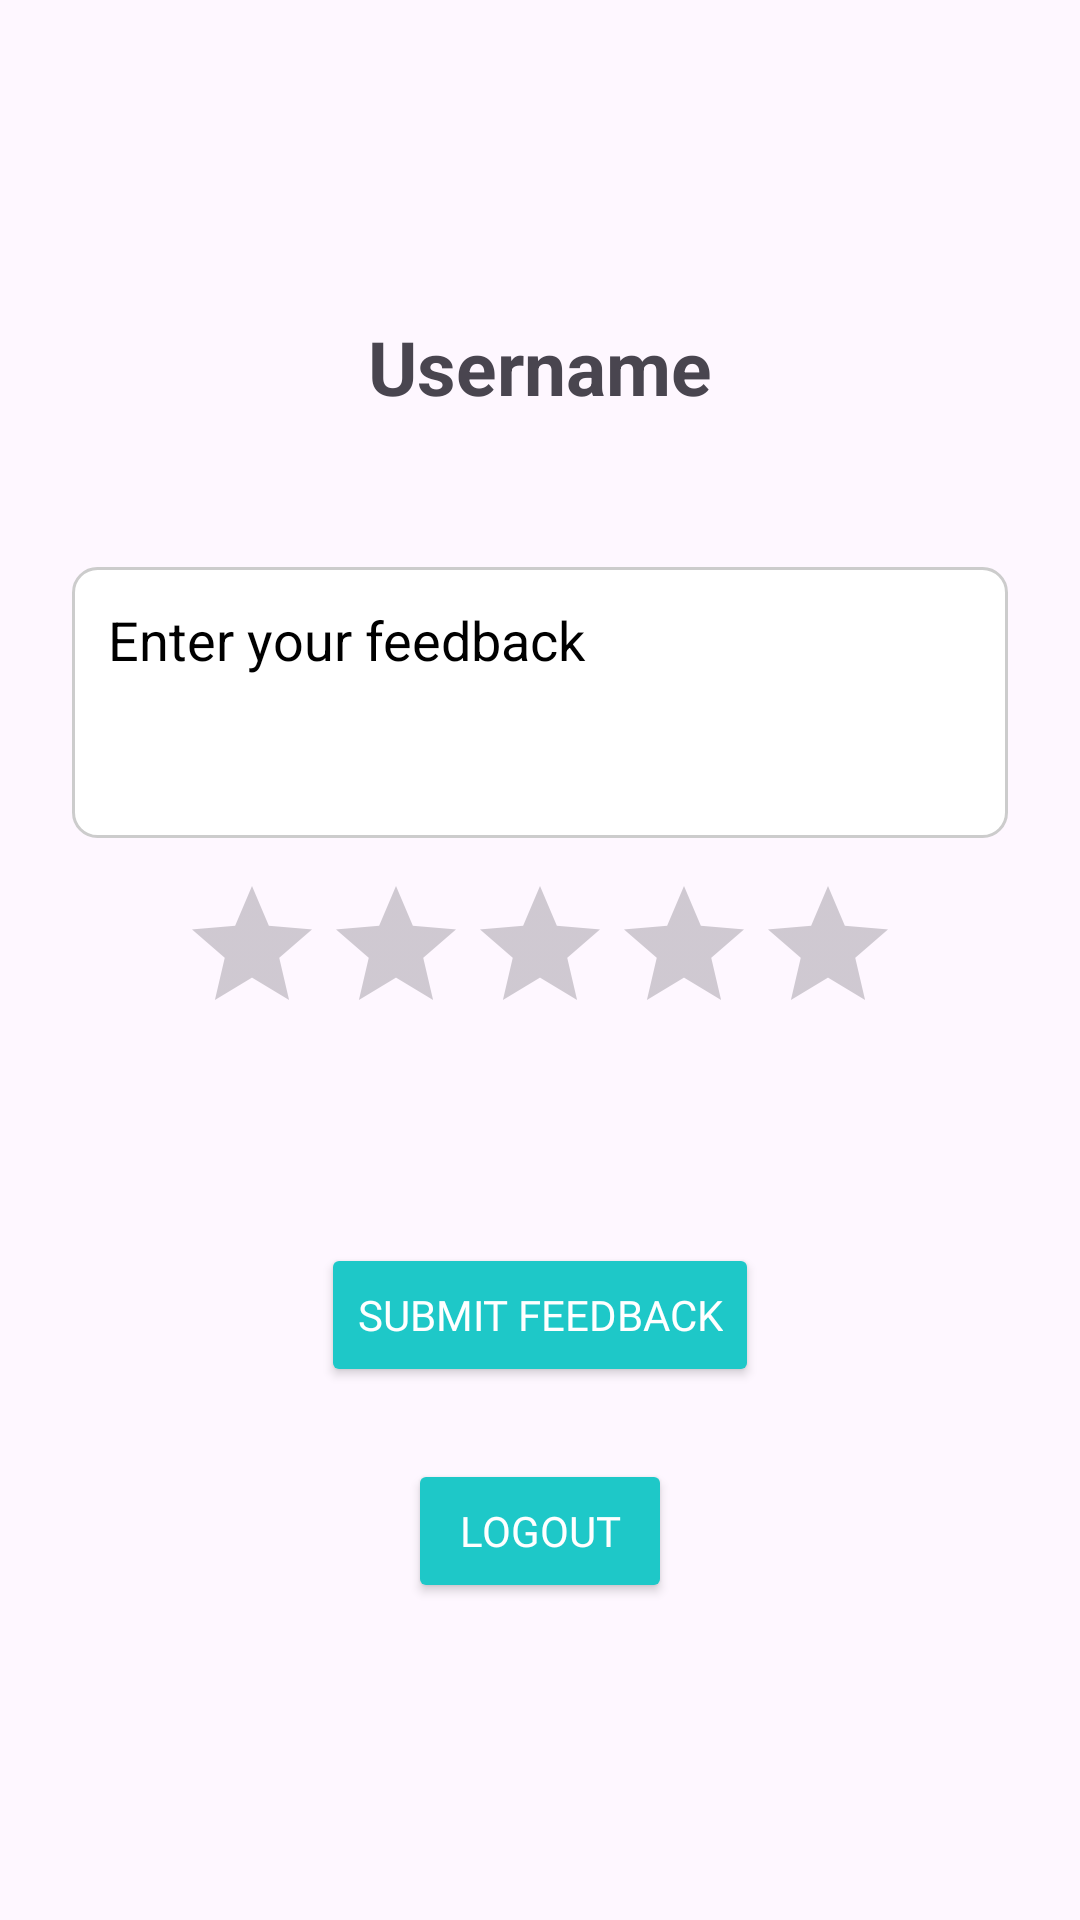

Reconstruct the res/layout file that produces this screen, plus the resources it refers to.
<!-- AndroidManifest.xml: application theme Theme.MySpence -->
<!-- res/layout/fragment_profile.xml -->
<ScrollView xmlns:android="http://schemas.android.com/apk/res/android"
    android:padding="24dp"
    android:layout_width="match_parent"
    android:layout_height="match_parent">

    <FrameLayout
        android:layout_width="match_parent"
        android:layout_height="match_parent"
        android:layout_gravity="center">

        <LinearLayout
            android:orientation="vertical"
            android:gravity="center_horizontal"
            android:layout_gravity="center"
            android:layout_width="match_parent"
            android:layout_height="wrap_content">

            <TextView
                android:id="@+id/textUsername"
                android:text="@string/username"
                android:textSize="25sp"
                android:textStyle="bold"
                android:layout_marginBottom="50dp"
                android:layout_width="wrap_content"
                android:layout_height="wrap_content" />

            <EditText
                android:id="@+id/editTextFeedback"
                android:hint="@string/feedback_hint"
                android:textColorHint="@color/black"
                android:textColorHighlight="@color/black"
                android:minLines="3"
                android:maxLines="5"
                android:gravity="top"
                android:background="@drawable/edit_text_bg"
                android:padding="12dp"
                android:layout_width="match_parent"
                android:layout_height="wrap_content" />

            <RatingBar
                android:id="@+id/ratingBar"
                android:layout_marginTop="12dp"
                android:layout_width="wrap_content"
                android:layout_height="wrap_content"
                android:layout_marginBottom="50dp"
                android:numStars="5"
                android:stepSize="1.0"
                android:rating="0" />

            <Button
                android:id="@+id/btnSubmitFeedback"
                android:text="@string/feedback_submit"
                android:layout_marginTop="16dp"
                android:backgroundTint="@color/teal_500"
                android:textColor="@color/white"
                android:fontFamily="@font/poppins_semibold"
                android:layout_width="wrap_content"
                android:layout_height="wrap_content" />

            <Button
                android:id="@+id/btnLogout"
                android:text="@string/logout"
                android:layout_marginTop="24dp"
                android:textColor="@color/white"
                android:fontFamily="@font/poppins_semibold"
                android:backgroundTint="@color/teal_500"
                android:layout_width="wrap_content"
                android:layout_height="wrap_content" />

        </LinearLayout>
    </FrameLayout>
</ScrollView>
<!-- resources referenced by this layout -->
<resources>
  <color name="black">#FF000000</color>
  <color name="teal_500">#1ec8c8</color>
  <color name="white">#FFFFFFFF</color>
  <!-- drawable edit_text_bg (drawable) -->
  <?xml version="1.0" encoding="utf-8"?>
  <shape xmlns:android="http://schemas.android.com/apk/res/android">
      <solid android:color="@android:color/white" />
      <stroke android:width="1dp" android:color="#CCCCCC"/>
      <corners android:radius="8dp" />
      <padding android:left="10dp" android:top="10dp" android:right="10dp" android:bottom="10dp"/>
  </shape>
  <string name="feedback_hint">Enter your feedback</string>
  <string name="feedback_submit">Submit Feedback</string>
  <string name="logout">Logout</string>
  <string name="username">Username</string>
  <style name="Theme.MySpence" parent="Base.Theme.MySpence" />
  <style name="Base.Theme.MySpence" parent="Theme.Material3.DayNight.NoActionBar">
          
          
      </style>
</resources>
